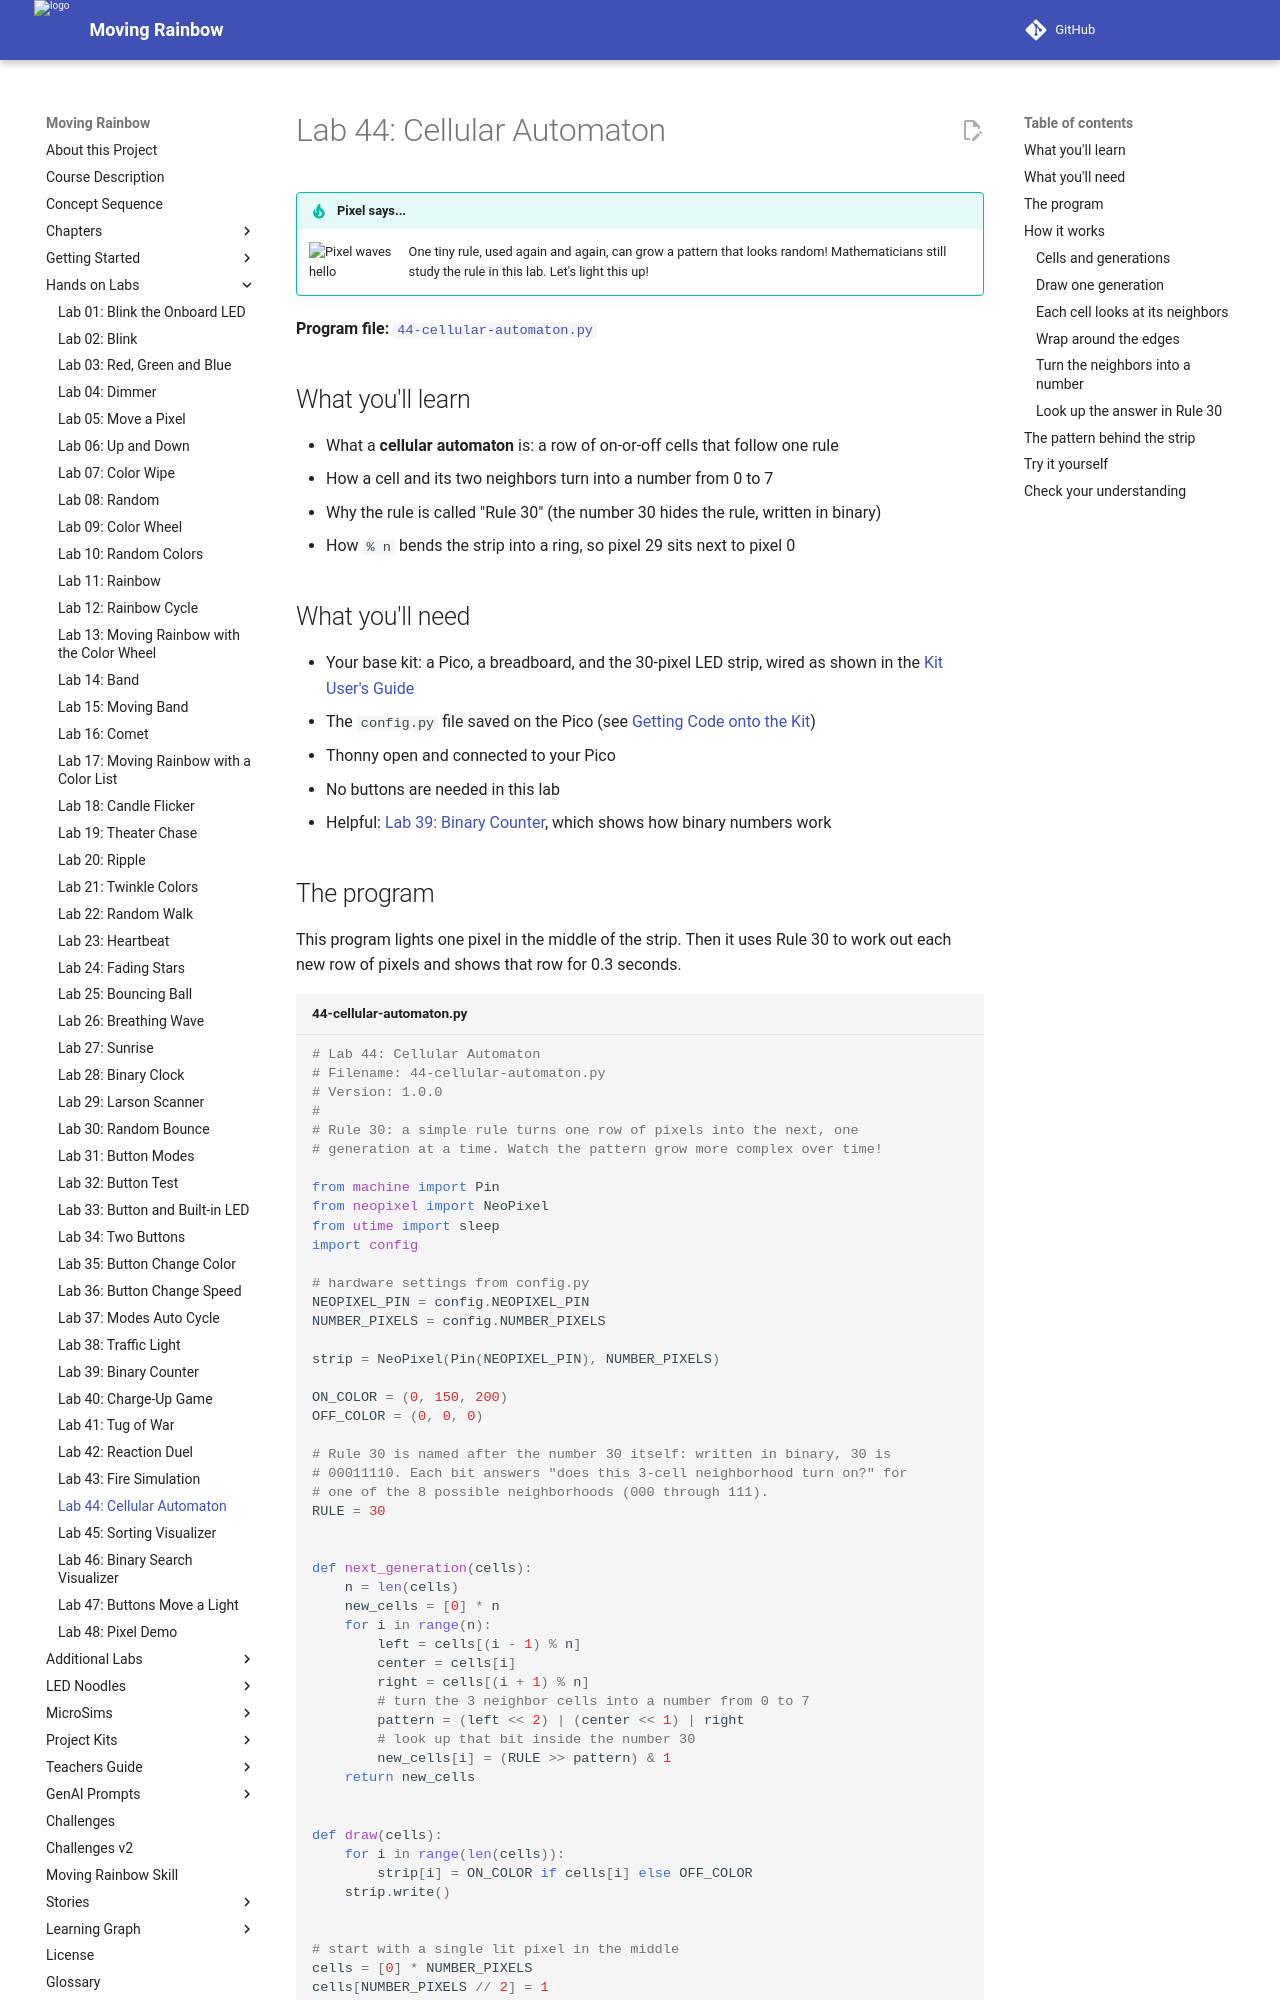

repository: dmccreary/moving-rainbow · page: labs/44-cellular-automaton/index.html · generator: mkdocs

# Lab 44: Cellular Automaton

!!! tip "Pixel says..."
    <img src="../../img/mascot/welcome.png" class="mascot-admonition-img" alt="Pixel waves hello">
    One tiny rule, used again and again, can grow a pattern that looks random! Mathematicians still study the rule in this lab. Let's light this up!

**Program file:** [`44-cellular-automaton.py`](https://github.com/dmccreary/moving-rainbow/blob/master/src/kits/moving-rainbow-base/44-cellular-automaton.py)

## What you'll learn

- What a **cellular automaton** is: a row of on-or-off cells that follow one rule
- How a cell and its two neighbors turn into a number from 0 to 7
- Why the rule is called "Rule 30" (the number 30 hides the rule, written in binary)
- How `% n` bends the strip into a ring, so pixel 29 sits next to pixel 0

## What you'll need

- Your base kit: a Pico, a breadboard, and the 30-pixel LED strip, wired as shown in the [Kit User's Guide](../kits/moving-rainbow-base/index.md)
- The `config.py` file saved on the Pico (see [Getting Code onto the Kit](../kits/moving-rainbow-base/index.md#getting-code-onto-the-kit))
- Thonny open and connected to your Pico
- No buttons are needed in this lab
- Helpful: [Lab 39: Binary Counter](39-binary-counter.md), which shows how binary numbers work

## The program

This program lights one pixel in the middle of the strip. Then it uses Rule 30 to work out each new row of pixels and shows that row for 0.3 seconds.

```python title="44-cellular-automaton.py"
--8<-- "src/kits/moving-rainbow-base/44-cellular-automaton.py"
```

Run it. One teal pixel glows in the middle of the strip. More pixels join it, and the row keeps changing in a pattern that looks random. Press **Stop** in Thonny to end it.

!!! warning "Power check"
    Rule 30 lights about 15 of the 30 pixels on average. That draws about 412 mA. Some rows light as many as 26 pixels, which is about 714 mA. A USB port supplies about 500 mA (see [How Bright Can You Go?](../kits/moving-rainbow-base/index.md#how-bright-can-you-go)). To stay safe, change `ON_COLOR = (0, 150, 200)` to `ON_COLOR = (0, 37, 50)`. That divides each number by 4 and cuts the worst case to about 178 mA.

## How it works
